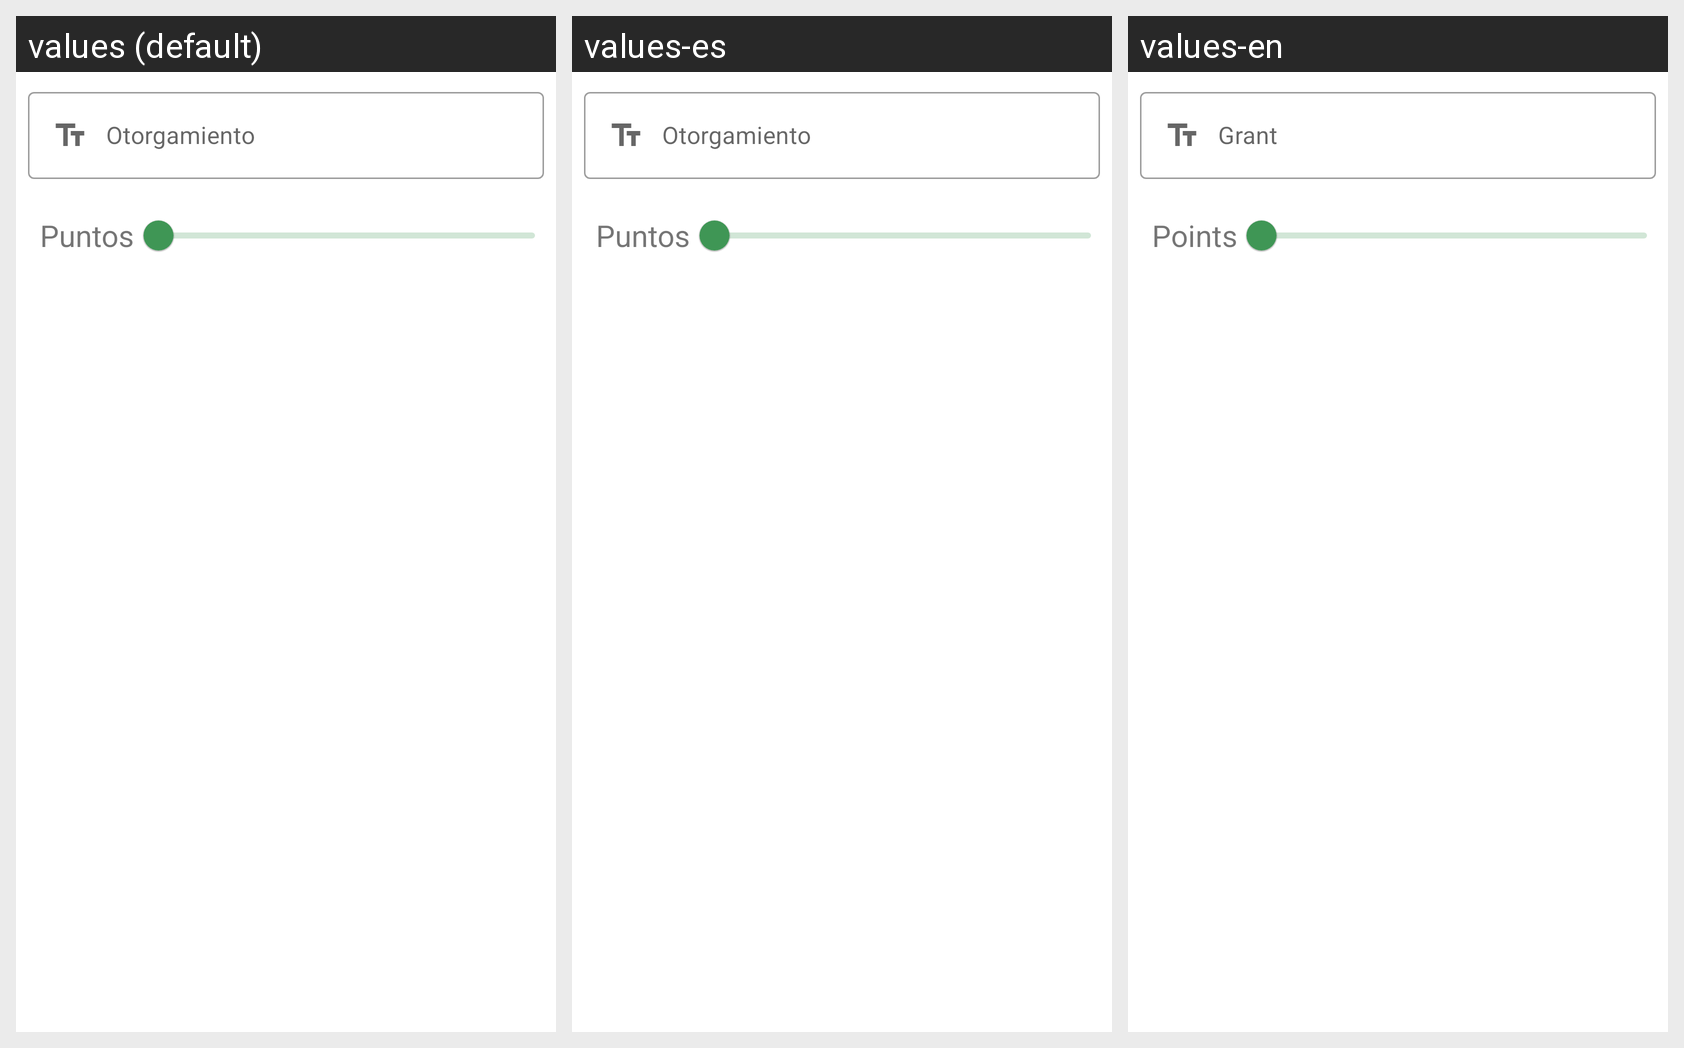

Strings drawn on this Android screen and how each of the app's shown locales translates them:
Android screen res/layout/dialog_add_grant.xml rendered under 3 locales, left to right: values (default), values-es, values-en. Device: Nexus 5 (rendered at 1080×1920; each locale shown at half size, 540×960, under a caption strip naming it); theme Theme.TykeProf.
Strings drawn on this screen, with the default value and each locale's value (text and hints the layout hard-codes, and strings that could not be matched under every locale, appear in the picture but are not listed):

grant
  values: Otorgamiento
  values-es: Otorgamiento
  values-en: Grant

points
  values: Puntos
  values-es: Puntos
  values-en: Points
